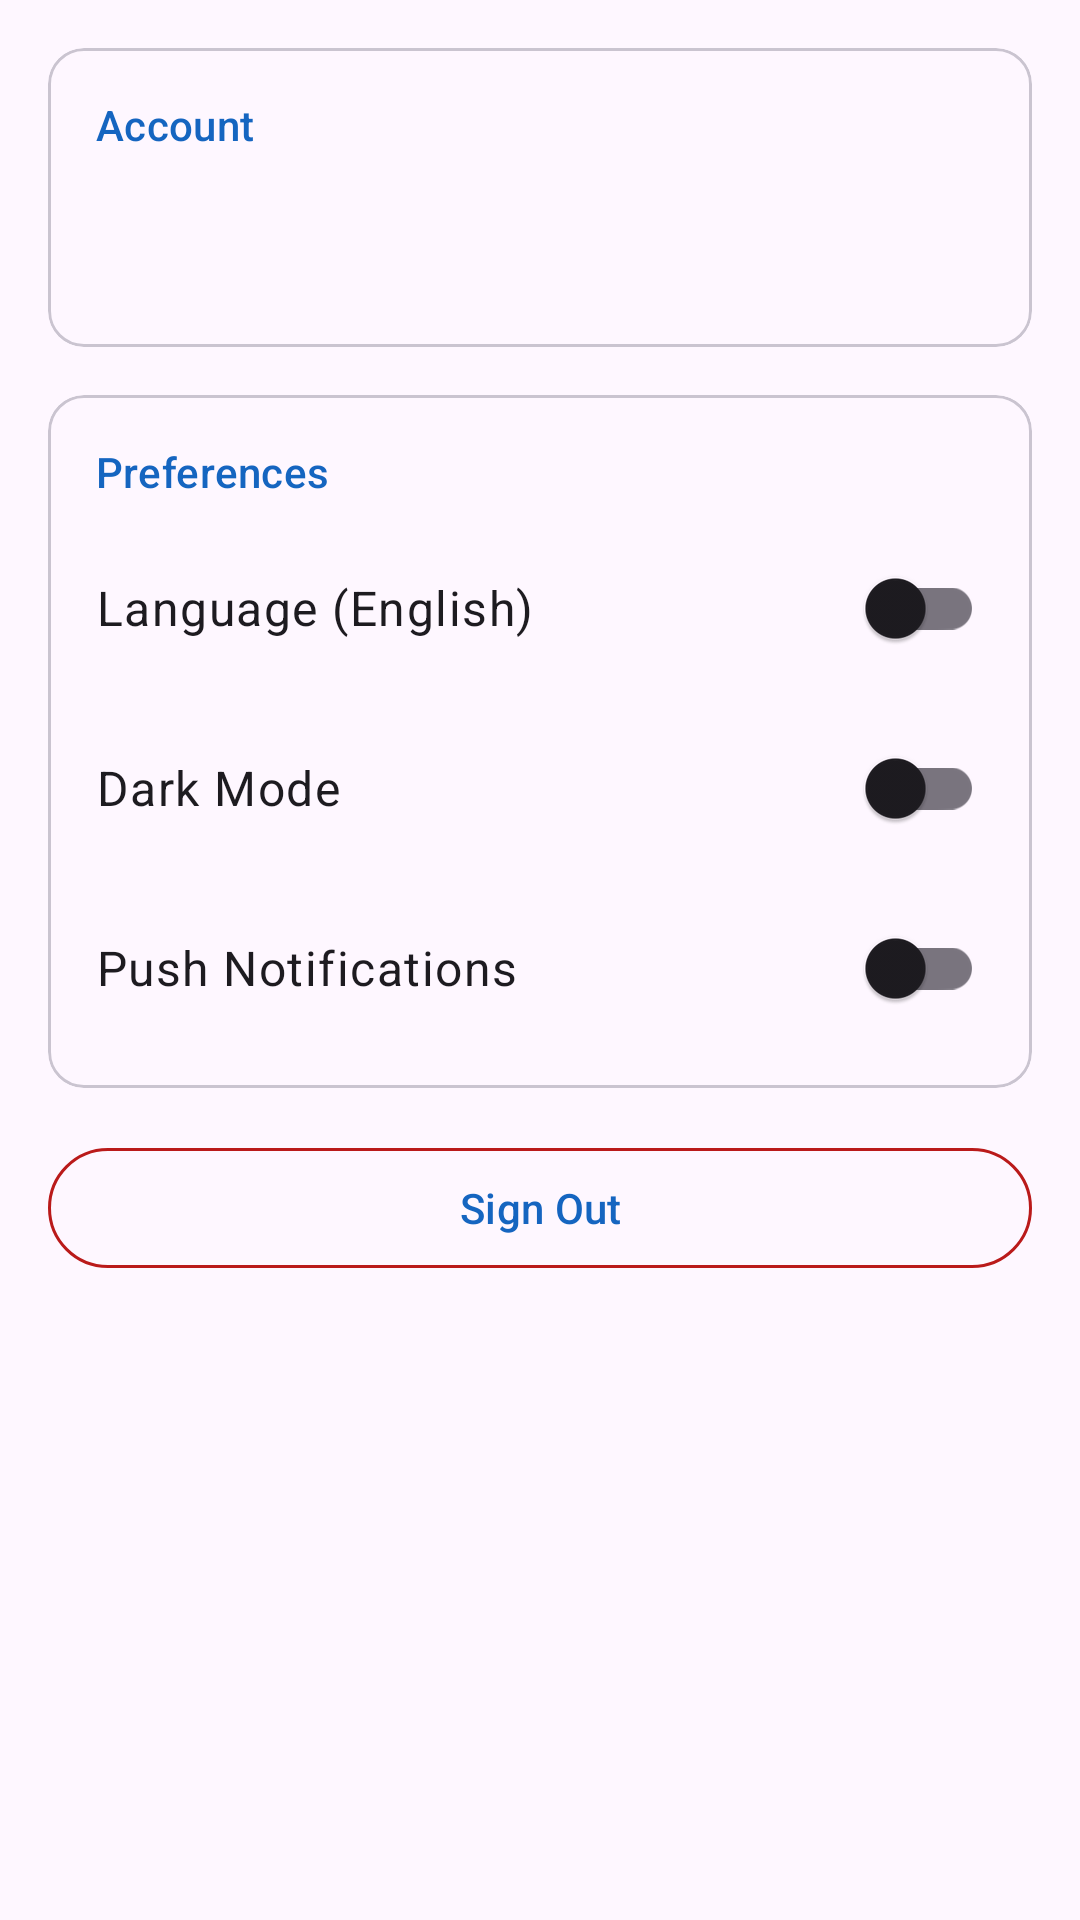

This screen was rendered from an Android layout file. Write that file and the resources it references.
<!-- AndroidManifest.xml: application theme Theme.TaskManager -->
<!-- res/layout/fragment_settings.xml -->
<?xml version="1.0" encoding="utf-8"?>
<ScrollView
    xmlns:android="http://schemas.android.com/apk/res/android"
    xmlns:app="http://schemas.android.com/apk/res-auto"
    android:layout_width="match_parent"
    android:layout_height="match_parent">

    <LinearLayout
        android:layout_width="match_parent"
        android:layout_height="wrap_content"
        android:orientation="vertical"
        android:padding="16dp">

        
        <com.google.android.material.card.MaterialCardView
            android:layout_width="match_parent"
            android:layout_height="wrap_content"
            android:layout_marginBottom="16dp"
            app:cardCornerRadius="12dp">

            <LinearLayout
                android:layout_width="match_parent"
                android:layout_height="wrap_content"
                android:orientation="vertical"
                android:padding="16dp">

                <TextView
                    android:layout_width="wrap_content"
                    android:layout_height="wrap_content"
                    android:text="@string/account"
                    android:textAppearance="?attr/textAppearanceLabelLarge"
                    android:textColor="?attr/colorPrimary" />

                <TextView
                    android:id="@+id/tvUserName"
                    android:layout_width="wrap_content"
                    android:layout_height="wrap_content"
                    android:layout_marginTop="8dp"
                    android:textAppearance="?attr/textAppearanceTitleMedium" />

                <TextView
                    android:id="@+id/tvUserEmail"
                    android:layout_width="wrap_content"
                    android:layout_height="wrap_content"
                    android:textAppearance="?attr/textAppearanceBodyMedium" />

            </LinearLayout>

        </com.google.android.material.card.MaterialCardView>

        
        <com.google.android.material.card.MaterialCardView
            android:layout_width="match_parent"
            android:layout_height="wrap_content"
            android:layout_marginBottom="16dp"
            app:cardCornerRadius="12dp">

            <LinearLayout
                android:layout_width="match_parent"
                android:layout_height="wrap_content"
                android:orientation="vertical"
                android:padding="16dp">

                <TextView
                    android:layout_width="wrap_content"
                    android:layout_height="wrap_content"
                    android:text="@string/preferences"
                    android:textAppearance="?attr/textAppearanceLabelLarge"
                    android:textColor="?attr/colorPrimary" />

                <LinearLayout
                    android:layout_width="match_parent"
                    android:layout_height="wrap_content"
                    android:layout_marginTop="12dp"
                    android:gravity="center_vertical"
                    android:orientation="horizontal">

                    <TextView
                        android:layout_width="0dp"
                        android:layout_height="wrap_content"
                        android:layout_weight="1"
                        android:text="@string/language"
                        android:textAppearance="?attr/textAppearanceBodyLarge" />

                    <com.google.android.material.switchmaterial.SwitchMaterial
                        android:id="@+id/switchLanguage"
                        android:layout_width="wrap_content"
                        android:layout_height="wrap_content" />

                </LinearLayout>

                <LinearLayout
                    android:layout_width="match_parent"
                    android:layout_height="wrap_content"
                    android:layout_marginTop="12dp"
                    android:gravity="center_vertical"
                    android:orientation="horizontal">

                    <TextView
                        android:layout_width="0dp"
                        android:layout_height="wrap_content"
                        android:layout_weight="1"
                        android:text="@string/dark_mode"
                        android:textAppearance="?attr/textAppearanceBodyLarge" />

                    <com.google.android.material.switchmaterial.SwitchMaterial
                        android:id="@+id/switchDarkMode"
                        android:layout_width="wrap_content"
                        android:layout_height="wrap_content" />

                </LinearLayout>

                <LinearLayout
                    android:layout_width="match_parent"
                    android:layout_height="wrap_content"
                    android:layout_marginTop="12dp"
                    android:gravity="center_vertical"
                    android:orientation="horizontal">

                    <TextView
                        android:layout_width="0dp"
                        android:layout_height="wrap_content"
                        android:layout_weight="1"
                        android:text="@string/notifications"
                        android:textAppearance="?attr/textAppearanceBodyLarge" />

                    <com.google.android.material.switchmaterial.SwitchMaterial
                        android:id="@+id/switchNotifications"
                        android:layout_width="wrap_content"
                        android:layout_height="wrap_content" />

                </LinearLayout>

            </LinearLayout>

        </com.google.android.material.card.MaterialCardView>

        <com.google.android.material.button.MaterialButton
            android:id="@+id/btnSignOut"
            style="@style/Widget.Material3.Button.OutlinedButton"
            android:layout_width="match_parent"
            android:layout_height="wrap_content"
            android:text="@string/sign_out"
            app:strokeColor="?attr/colorError" />

    </LinearLayout>

</ScrollView>
<!-- resources referenced by this layout -->
<resources>
  <string name="account">Account</string>
  <string name="dark_mode">Dark Mode</string>
  <string name="language">Language (English)</string>
  <string name="notifications">Push Notifications</string>
  <string name="preferences">Preferences</string>
  <string name="sign_out">Sign Out</string>
  <style name="Theme.TaskManager" parent="Theme.Material3.DayNight.NoActionBar">
          <item name="colorPrimary">@color/colorPrimary</item>
          <item name="colorOnPrimary">@color/colorOnPrimary</item>
          <item name="colorPrimaryContainer">@color/colorPrimaryContainer</item>
          <item name="colorSecondary">@color/colorSecondary</item>
          <item name="colorTertiary">@color/colorTertiary</item>
          <item name="colorError">@color/colorError</item>
      </style>
  <color name="colorPrimary">#1565C0</color>
  <color name="colorOnPrimary">#FFFFFF</color>
  <color name="colorPrimaryContainer">#D3E4FF</color>
  <color name="colorSecondary">#545F71</color>
  <color name="colorTertiary">#6D5676</color>
  <color name="colorError">#BA1A1A</color>
</resources>
